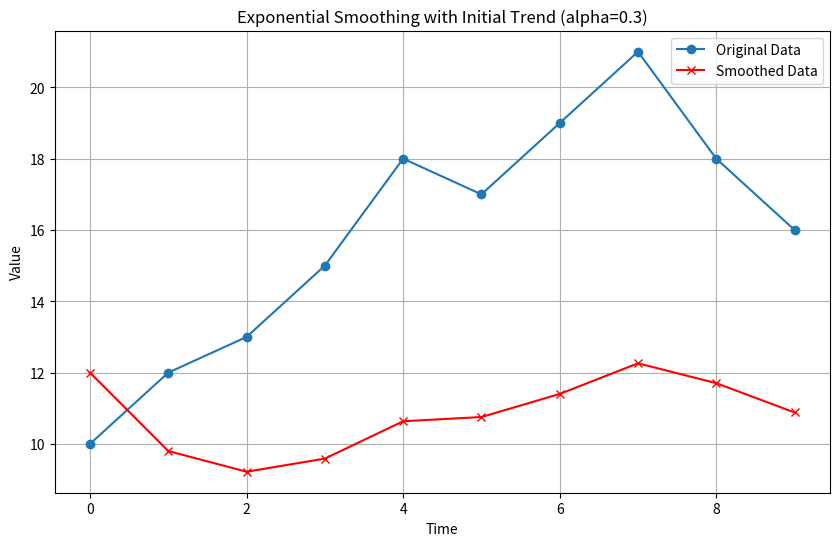
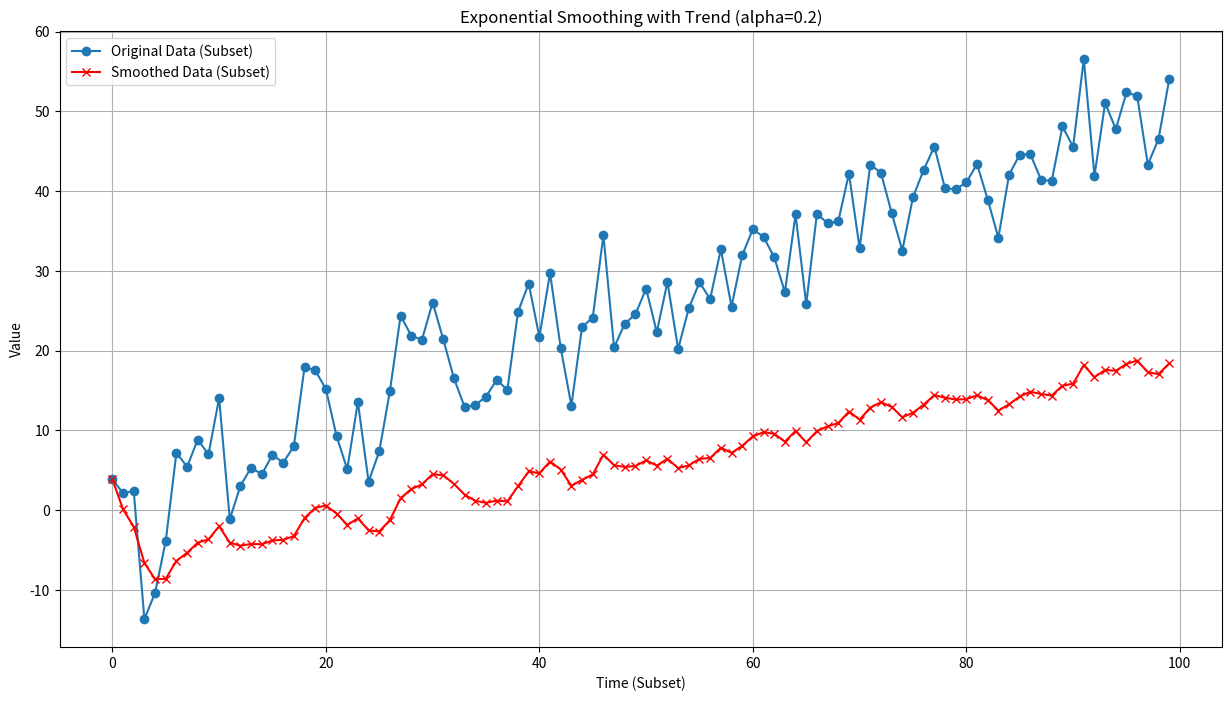
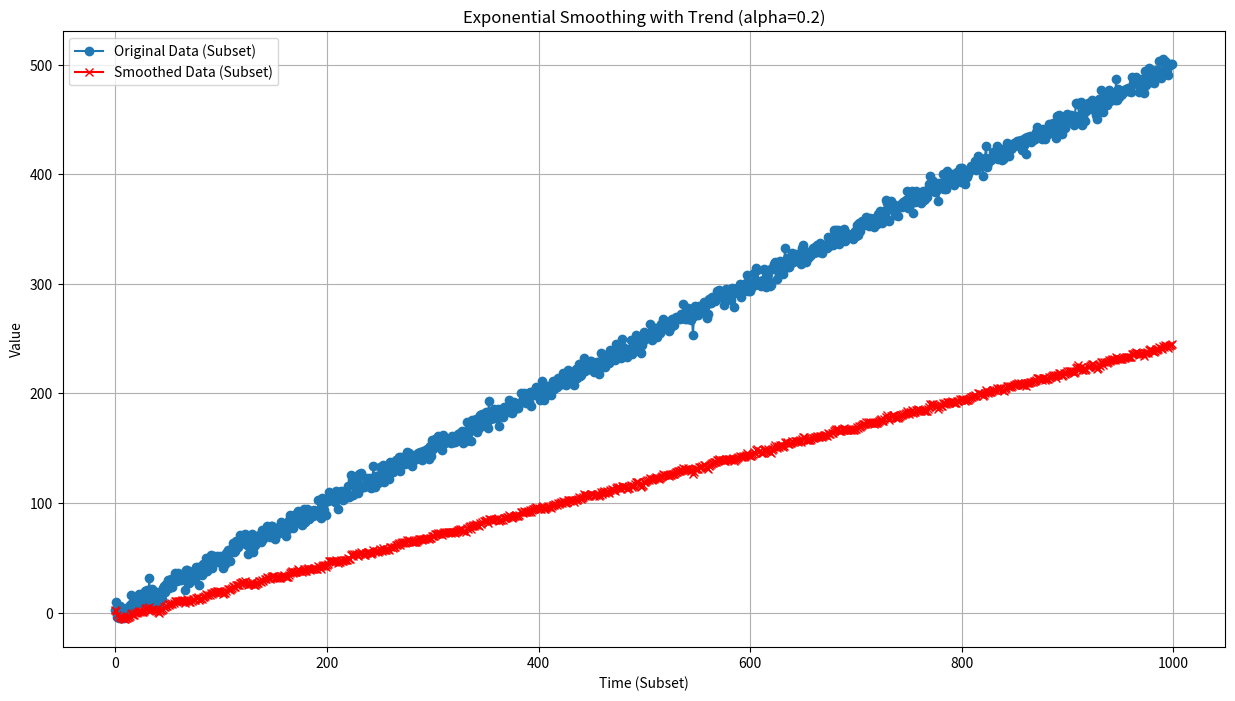
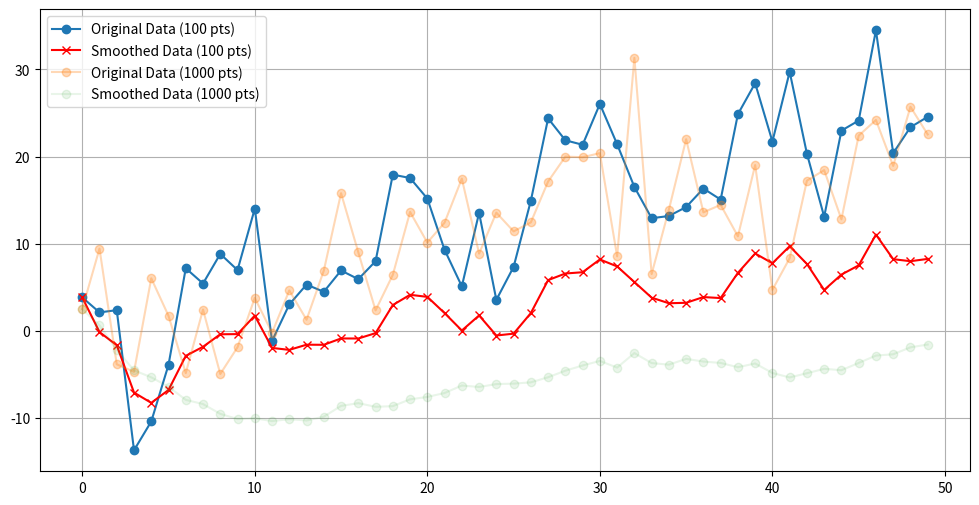
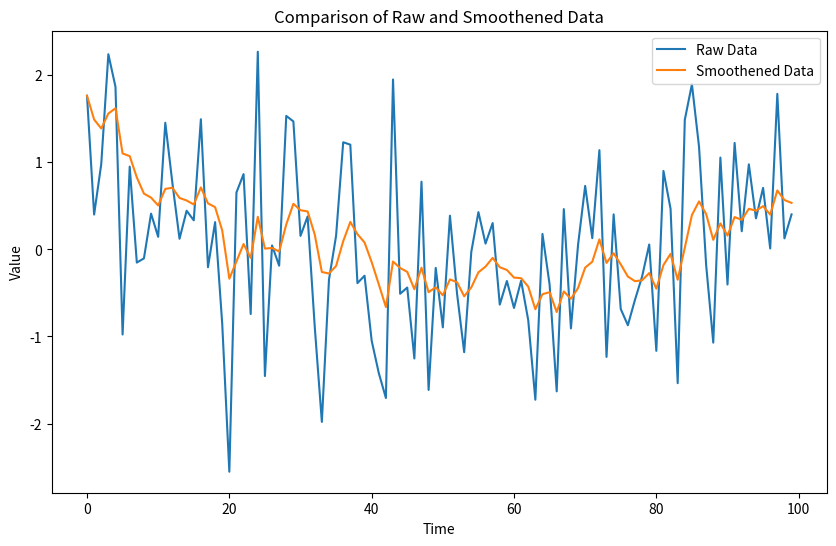

Write Python code to recreate these figures, in order.
# -*- coding: utf-8 -*-
"""
Trials for making time-series data smooth by Exponentially Weighted Average (EWA)

[redacted]
"""


import numpy as np
import matplotlib.pyplot as plt
import pandas as pd


## Trial 1: with 10 data

def exponential_smoothing_trend(data, alpha):
      """
      Exponential smoothing with initial trend component.
    
      Args:
          data: The time series data to smooth.
          alpha: The smoothing parameter (0 < alpha < 1).
    
      Returns:
          The smoothed data with initial trend.
      """
    
      n = len(data)
      smoothed = np.zeros(n)
      # Calculate initial trend based on first two data points (adjust as needed)
      initial_trend = (data[1] - data[0]) / 1
    
      # Handle initial value (avoid NaN for the first smoothed value)
      smoothed[0] = data[0] + initial_trend
    
      for i in range(1, n):
        # Smoothed value with trend component
        smoothed[i] = alpha * (data[i] - smoothed[i-1]) + (1 - alpha) * (smoothed[i-1] + initial_trend)
    
      return smoothed

# Example usage
data = np.array([10, 12, 13, 15, 18, 17, 19, 21, 18, 16])  # Sample data
alpha = 0.3  # Smoothing parameter (adjust based on your data)

smoothed_data = exponential_smoothing_trend(data, alpha)

# Plot original and smoothed data
plt.figure(figsize=(10, 6))
plt.plot(data, marker = 'o', label = 'Original Data')
plt.plot(smoothed_data, marker = 'x', color = 'red', label = 'Smoothed Data')
plt.xlabel('Time')
plt.ylabel('Value')
plt.title('Exponential Smoothing with Initial Trend (alpha={})'.format(alpha))
plt.legend()
plt.grid(True)
plt.show()




## Trial 2: With function 

def exponential_smoothing_trend(data, alpha):
      """
      Exponential smoothing with initial trend component for long time series.
    
      Args:
          data: The time series data to smooth (NumPy array).
          alpha: The smoothing parameter (0 < alpha < 1).
    
      Returns:
          The smoothed data with initial trend (NumPy array).
      """
    
      n = len(data)
      smoothed = np.zeros(n)
    
      # Handle initial value (avoid NaN for the first smoothed value)
      smoothed[0] = data[0]
    
      # Calculate initial trend based on a window at the beginning (adjust window size as needed)
      window_size = 10
      if window_size > n:
        raise ValueError("Window size for initial trend cannot exceed data length")
      initial_trend = np.mean(data[1:window_size]) - data[0]
    
      # Iterate through data, incorporating trend component
      for i in range(1, n):
        smoothed[i] = alpha * (data[i] - smoothed[i - 1]) + (1 - alpha) * (smoothed[i - 1] + initial_trend)
    
      return smoothed


def generate_sample_data(n_points):
      """
      Generates sample time series data with trend and noise.
    
      Args:
          n_points: The number of data points to generate.
    
      Returns:
          A NumPy array containing the sample time series data.
      """
    
      # Define trend slope and noise amplitude
      trend_slope = 0.5
      noise_amplitude = 5
    
      # Generate base data with linear trend
      base_data = np.arange(n_points) * trend_slope
    
      # Add random noise
      noise = np.random.randn(n_points) * noise_amplitude
    
      # Combine base data and noise
      data = base_data + noise
    
      return data

# Generate data with 100 and 1000 points
data_100 = generate_sample_data(100)
data_1000 = generate_sample_data(1000)


# Example usage (assuming you have your long time series data in a NumPy array named 'data')
alpha = 0.2  # Smoothing parameter (adjust based on your data)


## Data with 100 points
smoothed_data = exponential_smoothing_trend(data_100, alpha)
original_subset = data_100
smoothed_subset = smoothed_data


# Plot original and smoothed data (consider downsampling for visualization on long series)
plt.figure(figsize=(15, 8))  # Adjust figure size as needed
plt.plot(original_subset, marker = 'o', label = 'Original Data (Subset)')
plt.plot(smoothed_subset, marker = 'x', color = 'red', label = 'Smoothed Data (Subset)')
plt.xlabel('Time (Subset)')
plt.ylabel('Value')
plt.title('Exponential Smoothing with Trend (alpha={})'.format(alpha))
plt.legend()
plt.grid(True)
plt.show()


## Data with 1000 points

smoothed_data = exponential_smoothing_trend(data_1000, alpha)
original_subset = data_1000
smoothed_subset = smoothed_data

# Plot original and smoothed data (consider downsampling for visualization on long series)
plt.figure(figsize=(15, 8))  # Adjust figure size as needed
plt.plot(original_subset, marker = 'o', label = 'Original Data (Subset)')
plt.plot(smoothed_subset, marker = 'x', color = 'red', label = 'Smoothed Data (Subset)')
plt.xlabel('Time (Subset)')
plt.ylabel('Value')
plt.title('Exponential Smoothing with Trend (alpha={})'.format(alpha))
plt.legend()
plt.grid(True)
plt.show()


## Trial 3: 100 and 1000 data with 0.3 and 0.1 alpha for first 50 observations

def exponential_smoothing_trend(data, alpha):
      """
      Exponential smoothing with initial trend component.
    
      Args:
          data: The time series data to smooth (NumPy array).
          alpha: The smoothing parameter (0 < alpha < 1).
    
      Returns:
          The smoothed data with initial trend (NumPy array).
      """
    
      n = len(data)
      smoothed = np.zeros(n)
    
      # Handle initial value (avoid NaN for the first smoothed value)
      smoothed[0] = data[0]
    
      # Calculate initial trend based on a window at the beginning (adjust window size as needed)
      window_size = 10
      if window_size > n:
        raise ValueError("Window size for initial trend cannot exceed data length")
      initial_trend = np.mean(data[1:window_size]) - data[0]
    
      # Iterate through data, incorporating trend component
      for i in range(1, n):
        smoothed[i] = alpha * (data[i] - smoothed[i - 1]) + (1 - alpha) * (smoothed[i - 1] + initial_trend)
    
      return smoothed


# Smoothing parameters (adjust as needed)
alpha_100 = 0.3  # Smoothing parameter for 100 data points
alpha_1000 = 0.1  # Smoothing parameter for 1000 data points (adjust for different data lengths)

# Apply smoothing
smoothed_data_100 = exponential_smoothing_trend(data_100.copy(), alpha_100)
smoothed_data_1000 = exponential_smoothing_trend(data_1000.copy(), alpha_1000)

# Plotting (consider adjusting subset length for visualization)
subset_length = 50  # Adjust subset length to show a representative portion

plt.figure(figsize=(12, 6))
# Plot for 100 data points
plt.plot(data_100[:subset_length], marker = 'o', label = 'Original Data (100 pts)')
plt.plot(smoothed_data_100[:subset_length], marker = 'x', color = 'red', label = 'Smoothed Data (100 pts)')
# Plot for 1000 data points (subset)
plt.plot(data_1000[:subset_length], marker = 'o', alpha = 0.3, label = 'Original Data (1000 pts)')  # Reduce alpha for better visibility
plt.plot(smoothed_data_1000[:subset_length], marker = 'o', alpha = 0.1, label = 'Smoothed Data (1000 pts)')  # Reduce alpha for better visibility
plt.legend()
plt.grid(True)
plt.show()

         

## Trial 4: Data with big fluctuations with emw function
         
# Generate example time-series data with 100 data points
np.random.seed(0)
time_series = pd.Series(np.random.randn(100))

# Apply EWMA smoothing
smoothened_data = time_series.ewm(alpha=0.2, adjust=False).mean()

# Plotting the raw and smoothened data
plt.figure(figsize=(10, 6))
plt.plot(time_series, label='Raw Data')
plt.plot(smoothened_data, label='Smoothened Data')
plt.xlabel('Time')
plt.ylabel('Value')
plt.title('Comparison of Raw and Smoothened Data')
plt.legend()
plt.show()



